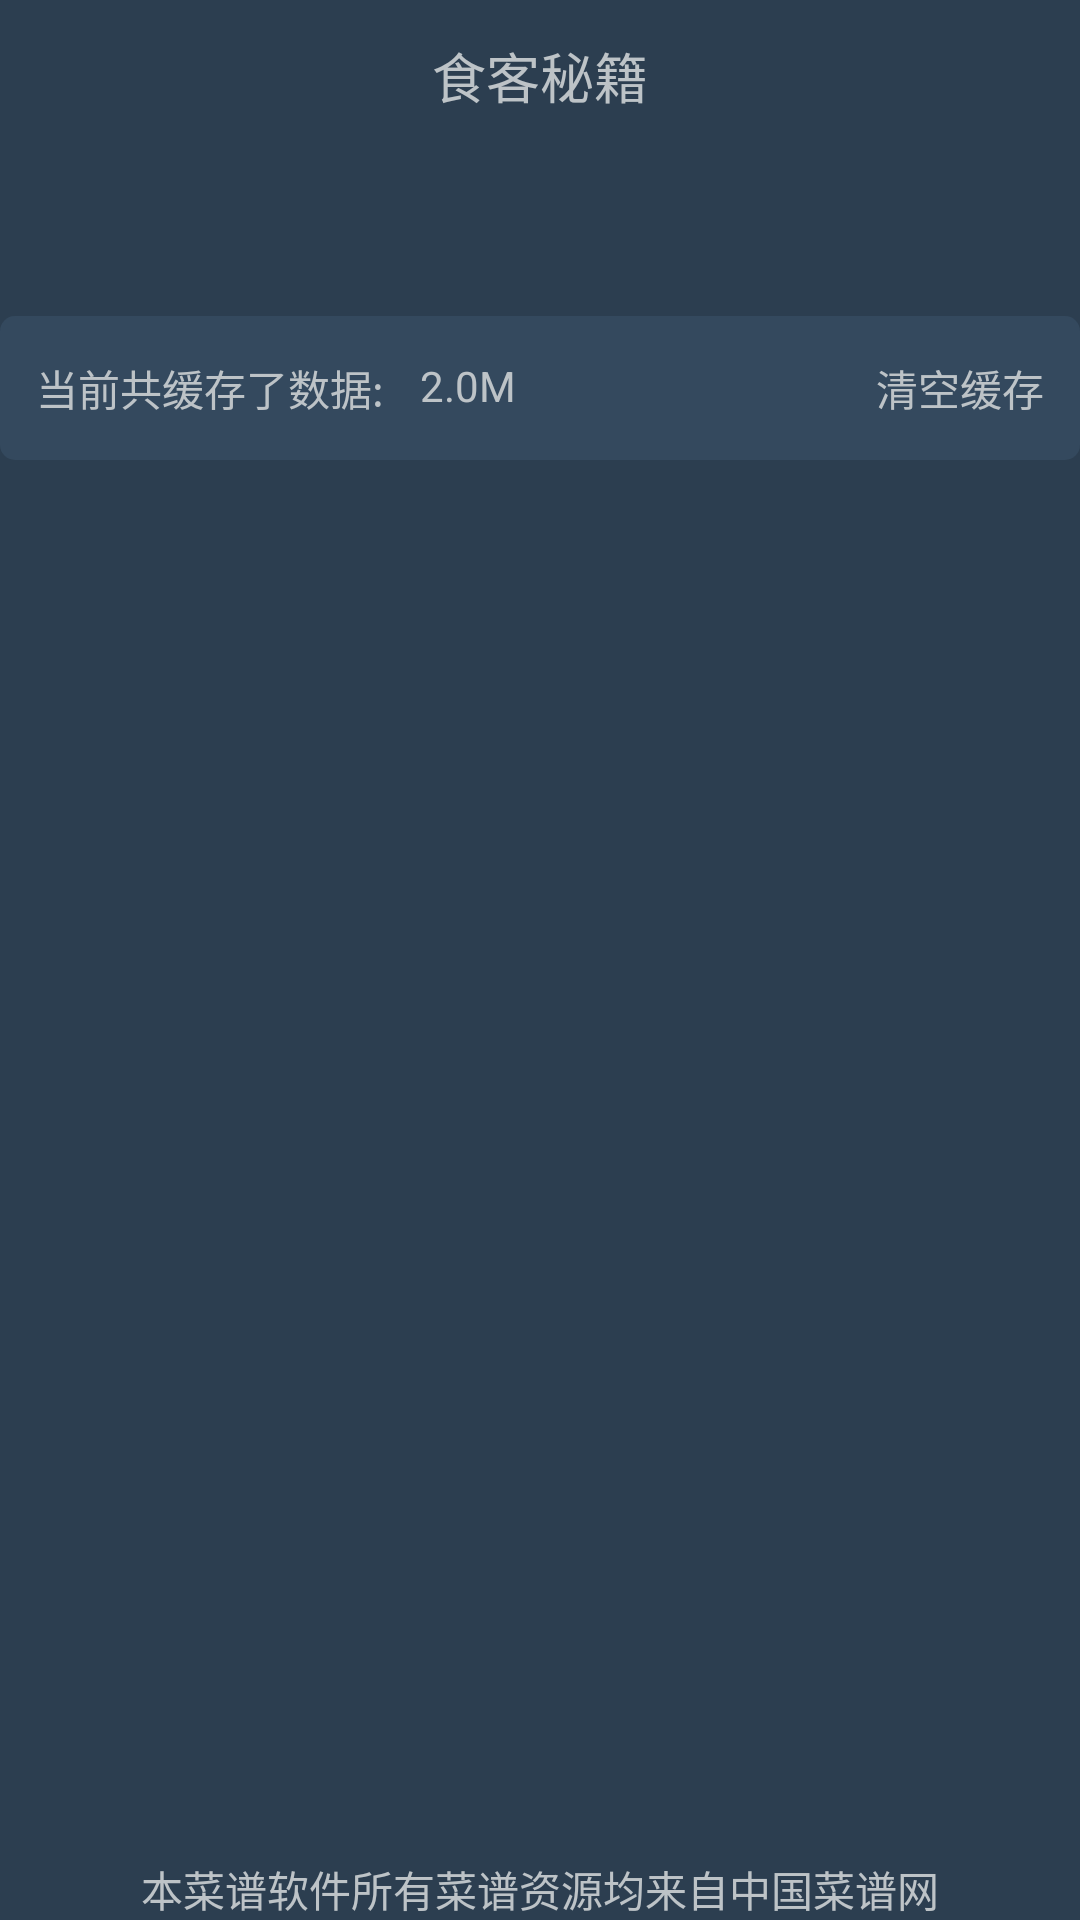

Reconstruct the res/layout file that produces this screen, plus the resources it refers to.
<!-- AndroidManifest.xml: application theme AppTheme -->
<!-- res/layout/fragment_st_me.xml -->
<?xml version="1.0" encoding="utf-8"?>
<RelativeLayout xmlns:android="http://schemas.android.com/apk/res/android"
                android:layout_width="match_parent"
                android:layout_height="match_parent"
                android:orientation="vertical"
                android:paddingTop="@dimen/default_margin">

    <TextView
        android:id="@+id/textview_title"
        android:layout_width="match_parent"
        android:layout_height="wrap_content"
        android:layout_alignParentTop="true"
        android:text="@string/app_name"
        android:textAlignment="center"
        android:textSize="@dimen/item_title_size"/>

    <TextView
        android:id="@+id/textview_version"
        android:layout_width="wrap_content"
        android:layout_height="wrap_content"
        android:layout_centerHorizontal="true"
        android:layout_below="@id/textview_title"/>

    <LinearLayout
        android:layout_width="match_parent"
        android:layout_height="wrap_content"
        android:layout_below="@id/textview_version"
        android:layout_marginTop="@dimen/item_default_height"
        android:id="@+id/list_items">
        <include layout="@layout/about_clear_cache_item" />
    </LinearLayout>



    <TextView
        android:layout_width="match_parent"
        android:layout_height="wrap_content"
        android:layout_alignParentBottom="true"
        android:id="@+id/textview_licensce"
        android:text="@string/about_linsence_title"
        android:textAlignment="center"/>

</RelativeLayout>
<!-- res/layout/about_clear_cache_item.xml (included above) -->
<?xml version="1.0" encoding="utf-8"?>
<RelativeLayout xmlns:android="http://schemas.android.com/apk/res/android"
                android:id="@+id/cache_item_container"
                android:layout_width="match_parent"
                android:layout_height="@dimen/item_default_height"
                android:background="@drawable/about_item_press_selecor"
                android:gravity="center_vertical"
                android:padding="@dimen/default_margin">

    <TextView
        android:id="@+id/about_clear_cache_title"
        android:layout_width="wrap_content"
        android:layout_height="wrap_content"
        android:layout_alignParentLeft="true"
        android:text="@string/about_clear_cache_title"/>

    <TextView
        android:id="@+id/textview_about_cache_size"
        android:layout_width="wrap_content"
        android:layout_height="wrap_content"
        android:layout_marginLeft="@dimen/default_margin"
        android:layout_toRightOf="@id/about_clear_cache_title"
        android:text="2.0M"/>

    <TextView
        android:id="@+id/textview_clear_button"
        android:layout_width="wrap_content"
        android:layout_height="wrap_content"
        android:layout_alignParentRight="true"
        android:text="@string/about_button_clear_title"/>

</RelativeLayout>
<!-- resources referenced by this layout -->
<resources>
  <dimen name="default_margin">12dp</dimen>
  <dimen name="item_default_height">48dp</dimen>
  <dimen name="item_title_size">18sp</dimen>
  <!-- drawable about_item_press_selecor (drawable) -->
  <?xml version="1.0" encoding="utf-8"?>
  <selector xmlns:android="http://schemas.android.com/apk/res/android">
      <item android:state_pressed="true">
          <shape android:shape="rectangle">
              <corners android:radius="5dp"/>
              <solid android:color="@color/colorBackgroundDark"/>
          </shape>
      </item>
      <item android:state_pressed="false">
          <shape android:shape="rectangle">
              <corners android:radius="5dp"/>
              <solid android:color="@color/colorBackground"/>
          </shape>
      </item>
  </selector>
  <string name="about_button_clear_title">清空缓存</string>
  <string name="about_clear_cache_title">当前共缓存了数据:</string>
  <string name="about_linsence_title">本菜谱软件所有菜谱资源均来自中国菜谱网</string>
  <string name="app_name">食客秘籍</string>
  <style name="AppTheme" parent="Theme.AppCompat.Light.NoActionBar">
          
          <item name="colorPrimary">@color/colorPrimary</item>
          <item name="colorPrimaryDark">@color/colorPrimaryDark</item>
          <item name="colorAccent">@color/colorAccent</item>
          <item name="android:windowBackground">@color/colorBackgroundDark</item>
          <item name="android:textColor">@color/colorTextNormal</item>
      </style>
  <color name="colorBackgroundDark">#2C3E50</color>
  <color name="colorBackground">#34495E</color>
  <color name="colorPrimary">#1ABC9C</color>
  <color name="colorPrimaryDark">#16A085</color>
  <color name="colorAccent">@color/colorPrimary</color>
  <color name="colorTextNormal">#BDC3C7</color>
</resources>
